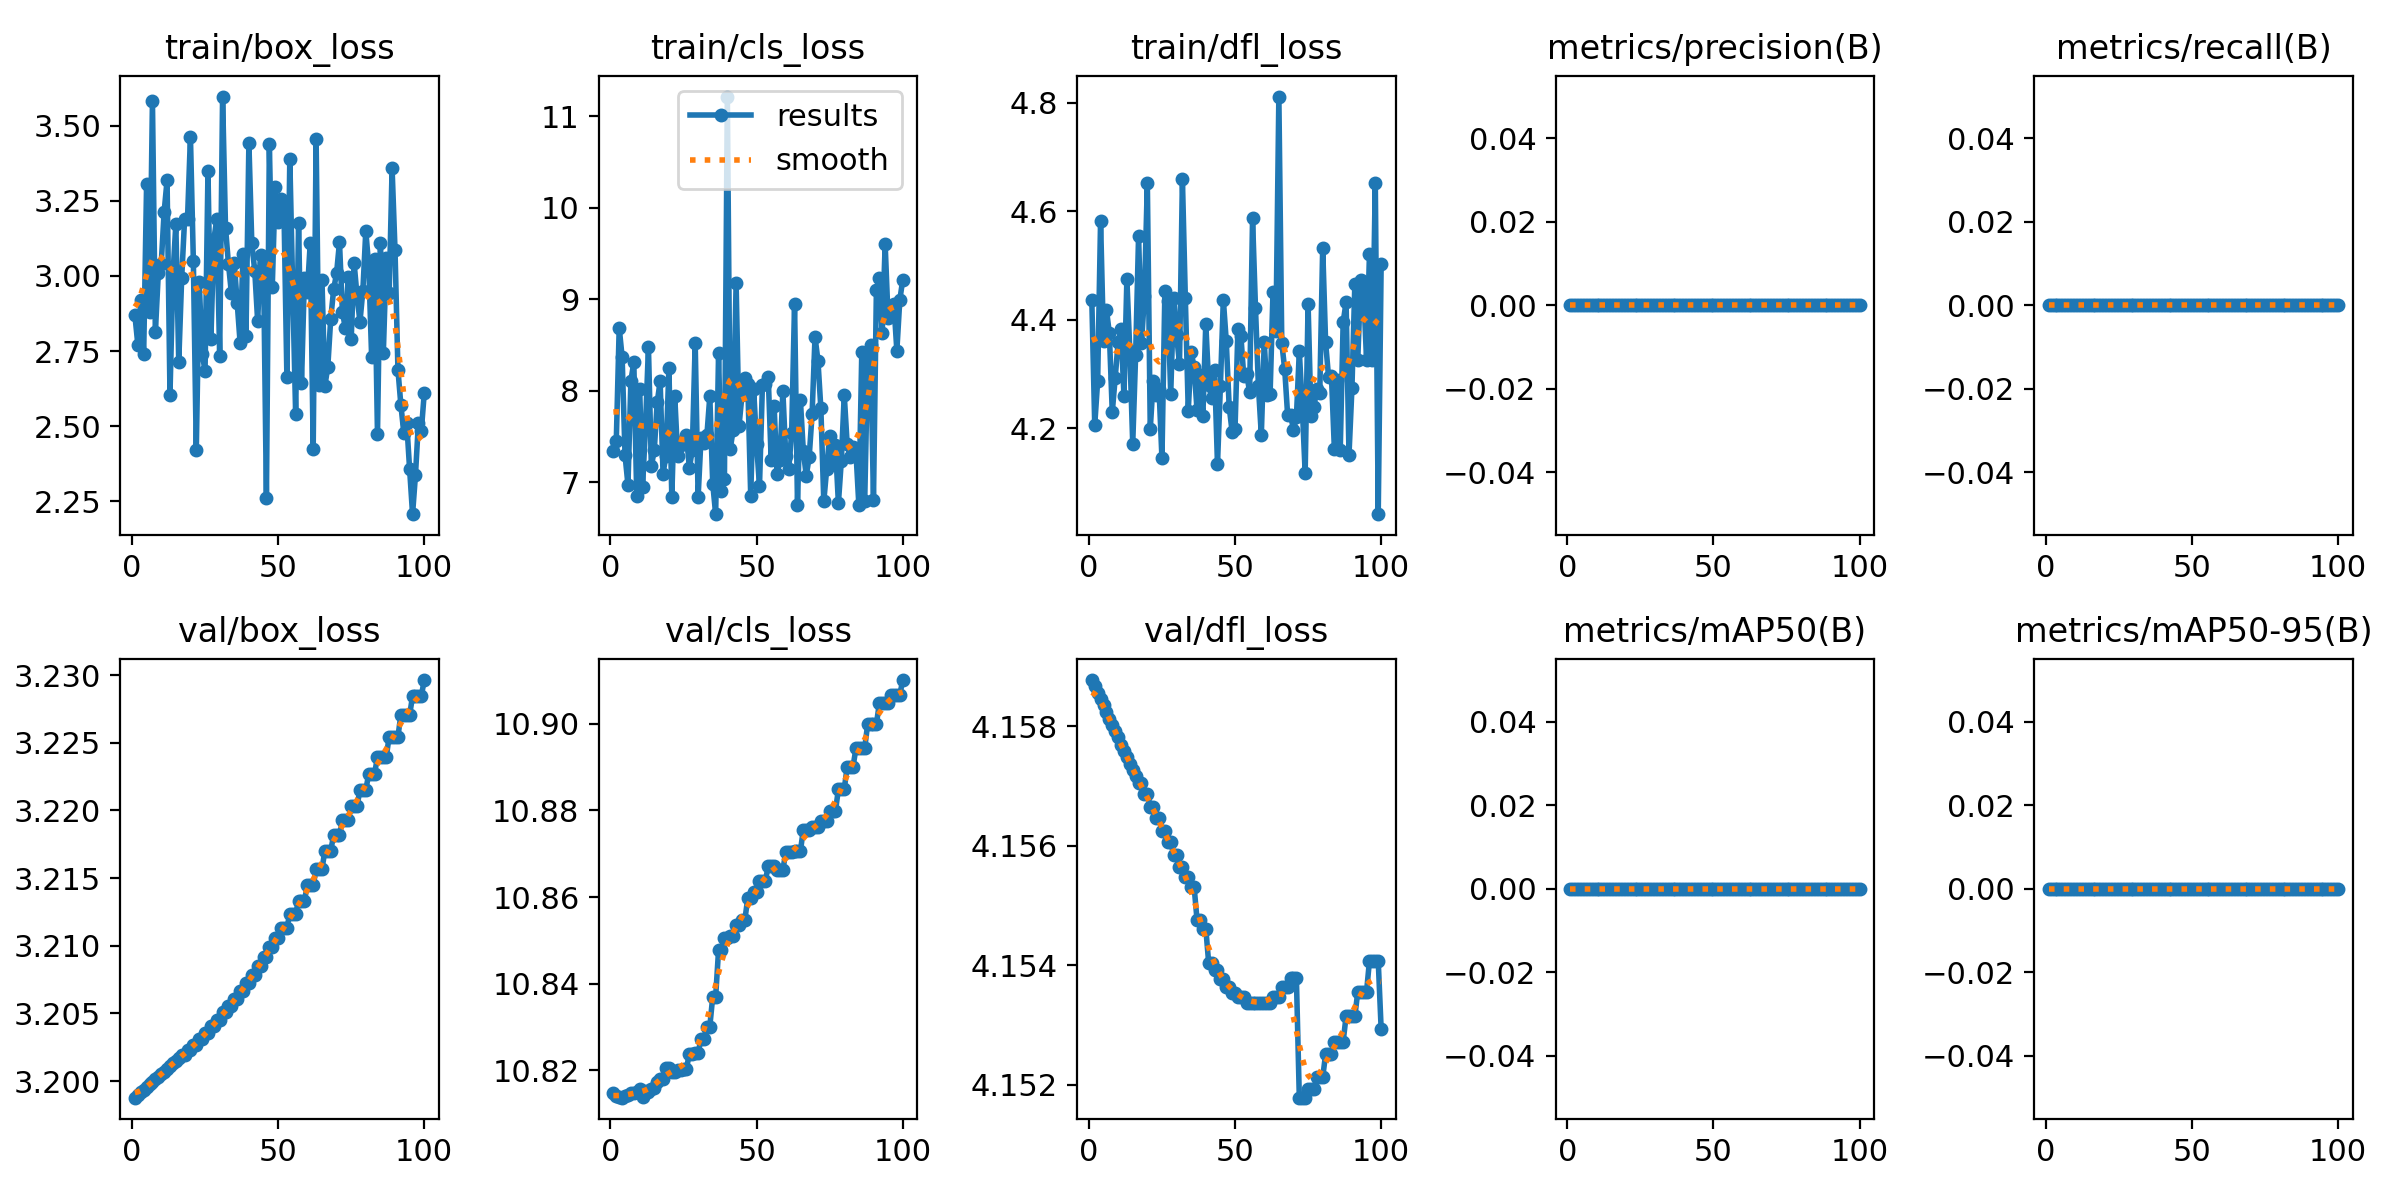

The data file committed next to this chart (first rows):
epoch, time, train/box_loss, train/cls_loss, train/dfl_loss, metrics/precision(B), metrics/recall(B), metrics/mAP50(B), metrics/mAP50-95(B), val/box_loss, val/cls_loss, val/dfl_loss, lr/pg0, lr/pg1, lr/pg2
1, 4.129, 2.868, 7.349, 4.436, 0, 0, 0, 0, 3.199, 10.81, 4.159, 0, 0, 0
2, 8.734, 2.772, 7.454, 4.206, 0, 0, 0, 0, 3.199, 10.81, 4.159, 1.17822e-06, 1.17822e-06, 1.17822e-06
3, 15.13, 2.92, 8.691, 4.287, 0, 0, 0, 0, 3.199, 10.81, 4.159, 2.33288e-06, 2.33288e-06, 2.33288e-06
4, 20.93, 2.741, 8.369, 4.582, 0, 0, 0, 0, 3.199, 10.81, 4.158, 3.46397e-06, 3.46397e-06, 3.46397e-06
5, 26.52, 3.308, 7.294, 4.36, 0, 0, 0, 0, 3.2, 10.81, 4.158, 4.5715e-06, 4.5715e-06, 4.5715e-06
6, 31.25, 2.881, 6.973, 4.419, 0, 0, 0, 0, 3.2, 10.81, 4.158, 5.65548e-06, 5.65548e-06, 5.65548e-06
7, 36.05, 3.582, 8.111, 4.375, 0, 0, 0, 0, 3.2, 10.81, 4.158, 6.71588e-06, 6.71588e-06, 6.71588e-06
8, 40.83, 2.812, 8.313, 4.23, 0, 0, 0, 0, 3.2, 10.81, 4.158, 7.75273e-06, 7.75273e-06, 7.75273e-06
9, 45.33, 3.009, 6.851, 4.293, 0, 0, 0, 0, 3.2, 10.81, 4.158, 8.76602e-06, 8.76602e-06, 8.76602e-06
10, 49.98, 3.04, 8.015, 4.358, 0, 0, 0, 0, 3.2, 10.82, 4.158, 9.75574e-06, 9.75574e-06, 9.75574e-06
11, 54.43, 3.214, 6.953, 4.384, 0, 0, 0, 0, 3.201, 10.81, 4.158, 1.07219e-05, 1.07219e-05, 1.07219e-05
12, 58.26, 3.318, 7.612, 4.259, 0, 0, 0, 0, 3.201, 10.82, 4.158, 1.16645e-05, 1.16645e-05, 1.16645e-05
13, 61.95, 2.605, 8.48, 4.475, 0, 0, 0, 0, 3.201, 10.81, 4.157, 1.25835e-05, 1.25835e-05, 1.25835e-05
14, 65.44, 2.999, 7.177, 4.343, 0, 0, 0, 0, 3.201, 10.82, 4.157, 1.3479e-05, 1.3479e-05, 1.3479e-05
15, 69.19, 3.173, 7.351, 4.171, 0, 0, 0, 0, 3.202, 10.82, 4.157, 1.43509e-05, 1.43509e-05, 1.43509e-05
16, 73.72, 2.714, 7.874, 4.335, 0, 0, 0, 0, 3.202, 10.82, 4.157, 1.51993e-05, 1.51993e-05, 1.51993e-05
17, 78.36, 2.993, 8.105, 4.554, 0, 0, 0, 0, 3.202, 10.82, 4.157, 1.60241e-05, 1.60241e-05, 1.60241e-05
18, 82.33, 3.189, 7.097, 4.356, 0, 0, 0, 0, 3.202, 10.82, 4.157, 1.68253e-05, 1.68253e-05, 1.68253e-05
19, 86.3, 3.19, 7.292, 4.443, 0, 0, 0, 0, 3.202, 10.82, 4.157, 1.7603e-05, 1.7603e-05, 1.7603e-05
20, 89.51, 3.464, 8.249, 4.651, 0, 0, 0, 0, 3.202, 10.82, 4.157, 1.83571e-05, 1.83571e-05, 1.83571e-05
21, 93.44, 3.049, 6.841, 4.199, 0, 0, 0, 0, 3.203, 10.82, 4.157, 1.90876e-05, 1.90876e-05, 1.90876e-05
22, 96.65, 2.42, 7.945, 4.287, 0, 0, 0, 0, 3.203, 10.82, 4.157, 1.97946e-05, 1.97946e-05, 1.97946e-05
23, 100.2, 2.981, 7.284, 4.261, 0, 0, 0, 0, 3.203, 10.82, 4.156, 2.0478e-05, 2.0478e-05, 2.0478e-05
24, 104, 2.742, 7.404, 4.273, 0, 0, 0, 0, 3.203, 10.82, 4.156, 2.11379e-05, 2.11379e-05, 2.11379e-05
25, 108.2, 2.684, 7.459, 4.144, 0, 0, 0, 0, 3.204, 10.82, 4.156, 2.17741e-05, 2.17741e-05, 2.17741e-05
26, 112, 3.35, 7.523, 4.452, 0, 0, 0, 0, 3.204, 10.82, 4.156, 2.23869e-05, 2.23869e-05, 2.23869e-05
27, 115.5, 2.79, 7.16, 4.434, 0, 0, 0, 0, 3.204, 10.82, 4.156, 2.2976e-05, 2.2976e-05, 2.2976e-05
28, 119.1, 3.121, 7.35, 4.263, 0, 0, 0, 0, 3.204, 10.82, 4.156, 2.35417e-05, 2.35417e-05, 2.35417e-05
29, 123, 3.188, 8.524, 4.439, 0, 0, 0, 0, 3.205, 10.82, 4.156, 2.40837e-05, 2.40837e-05, 2.40837e-05
30, 126.6, 2.735, 6.838, 4.371, 0, 0, 0, 0, 3.205, 10.82, 4.156, 2.46022e-05, 2.46022e-05, 2.46022e-05
31, 130.2, 3.598, 7.49, 4.319, 0, 0, 0, 0, 3.205, 10.83, 4.156, 2.50971e-05, 2.50971e-05, 2.50971e-05
32, 134.3, 3.161, 7.431, 4.659, 0, 0, 0, 0, 3.205, 10.83, 4.156, 2.55685e-05, 2.55685e-05, 2.55685e-05
33, 138.6, 3.041, 7.514, 4.44, 0, 0, 0, 0, 3.206, 10.83, 4.155, 2.60163e-05, 2.60163e-05, 2.60163e-05
34, 142.3, 2.944, 7.94, 4.232, 0, 0, 0, 0, 3.206, 10.83, 4.155, 2.64405e-05, 2.64405e-05, 2.64405e-05
35, 146.1, 3.043, 6.987, 4.34, 0, 0, 0, 0, 3.206, 10.84, 4.155, 2.68412e-05, 2.68412e-05, 2.68412e-05
36, 150, 2.91, 6.653, 4.312, 0, 0, 0, 0, 3.206, 10.84, 4.155, 2.72183e-05, 2.72183e-05, 2.72183e-05
37, 154.4, 2.777, 8.413, 4.233, 0, 0, 0, 0, 3.207, 10.85, 4.155, 2.75718e-05, 2.75718e-05, 2.75718e-05
38, 158.4, 3.074, 6.906, 4.297, 0, 0, 0, 0, 3.207, 10.85, 4.155, 2.79018e-05, 2.79018e-05, 2.79018e-05
39, 162.6, 2.802, 7.033, 4.222, 0, 0, 0, 0, 3.207, 10.85, 4.155, 2.82082e-05, 2.82082e-05, 2.82082e-05
40, 166.5, 3.443, 11.22, 4.393, 0, 0, 0, 0, 3.207, 10.85, 4.155, 2.84911e-05, 2.84911e-05, 2.84911e-05
41, 170.5, 3.108, 7.367, 4.28, 0, 0, 0, 0, 3.208, 10.85, 4.154, 2.87504e-05, 2.87504e-05, 2.87504e-05
42, 174, 3.018, 7.578, 4.255, 0, 0, 0, 0, 3.208, 10.85, 4.154, 2.89861e-05, 2.89861e-05, 2.89861e-05
43, 178, 2.85, 9.174, 4.308, 0, 0, 0, 0, 3.209, 10.85, 4.154, 2.91983e-05, 2.91983e-05, 2.91983e-05
44, 181.9, 3.072, 7.618, 4.133, 0, 0, 0, 0, 3.209, 10.85, 4.154, 2.93869e-05, 2.93869e-05, 2.93869e-05
45, 185.9, 3.043, 7.952, 4.278, 0, 0, 0, 0, 3.209, 10.85, 4.154, 2.9552e-05, 2.9552e-05, 2.9552e-05
46, 190.1, 2.26, 8.146, 4.437, 0, 0, 0, 0, 3.209, 10.85, 4.154, 2.96935e-05, 2.96935e-05, 2.96935e-05
47, 194.9, 3.439, 8.075, 4.361, 0, 0, 0, 0, 3.21, 10.86, 4.154, 2.98114e-05, 2.98114e-05, 2.98114e-05
48, 199.2, 2.964, 6.851, 4.24, 0, 0, 0, 0, 3.21, 10.86, 4.154, 2.99058e-05, 2.99058e-05, 2.99058e-05
49, 203, 3.298, 8.018, 4.194, 0, 0, 0, 0, 3.211, 10.86, 4.154, 2.99766e-05, 2.99766e-05, 2.99766e-05
50, 206.8, 3.181, 7.422, 4.198, 0, 0, 0, 0, 3.211, 10.86, 4.154, 3.00238e-05, 3.00238e-05, 3.00238e-05
51, 210.9, 3.256, 6.958, 4.383, 0, 0, 0, 0, 3.211, 10.86, 4.153, 3.00475e-05, 3.00475e-05, 3.00475e-05
52, 214.6, 3.22, 8.063, 4.371, 0, 0, 0, 0, 3.211, 10.86, 4.153, 3.00476e-05, 3.00476e-05, 3.00476e-05
53, 218.5, 2.664, 8.076, 4.295, 0, 0, 0, 0, 3.211, 10.86, 4.153, 3.00242e-05, 3.00242e-05, 3.00242e-05
54, 222.5, 3.391, 8.149, 4.3, 0, 0, 0, 0, 3.212, 10.87, 4.153, 2.99772e-05, 2.99772e-05, 2.99772e-05
55, 226.3, 2.954, 7.24, 4.266, 0, 0, 0, 0, 3.212, 10.87, 4.153, 2.99066e-05, 2.99066e-05, 2.99066e-05
56, 230, 2.541, 7.837, 4.586, 0, 0, 0, 0, 3.212, 10.87, 4.153, 2.98125e-05, 2.98125e-05, 2.98125e-05
57, 233.7, 3.176, 7.087, 4.422, 0, 0, 0, 0, 3.213, 10.87, 4.153, 2.96948e-05, 2.96948e-05, 2.96948e-05
58, 237.2, 2.644, 7.246, 4.278, 0, 0, 0, 0, 3.213, 10.87, 4.153, 2.95535e-05, 2.95535e-05, 2.95535e-05
59, 240.7, 2.995, 7.997, 4.188, 0, 0, 0, 0, 3.213, 10.87, 4.153, 2.93887e-05, 2.93887e-05, 2.93887e-05
60, 244.2, 2.946, 7.285, 4.359, 0, 0, 0, 0, 3.214, 10.87, 4.153, 2.92003e-05, 2.92003e-05, 2.92003e-05
... 40 more rows
